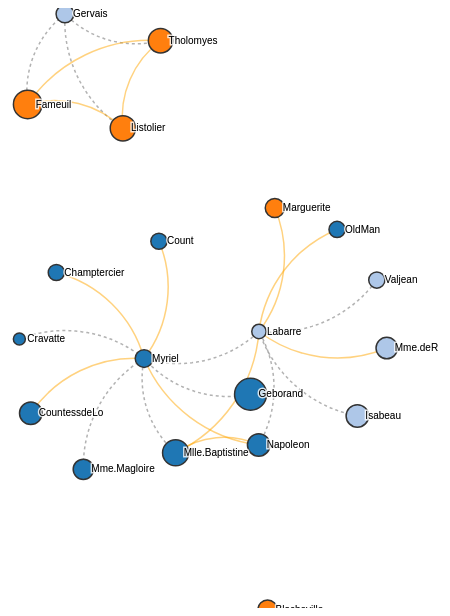
D3 v3 page, settled after 480 driven frames (8 s of simulated time); the page loaded 1 data file(s).


// ── graph.js
// Generated by CoffeeScript 1.6.2
(function() {
  var MabogoGraph, MabogoGraphConstants, RadialPlacement, Utility,
    __bind = function(fn, me){ return function(){ return fn.apply(me, arguments); }; },
    __indexOf = [].indexOf || function(item) { for (var i = 0, l = this.length; i < l; i++) { if (i in this && this[i] === item) return i; } return -1; };

  RadialPlacement = function() {
    var center, current, innerIncrement, place, placement, radialLocation, radius, setKeys, start, values;

    values = d3.map();
    innerIncrement = 20;
    radius = 150;
    center = {
      "x": 0,
      "y": 0
    };
    start = 0;
    current = start;
    radialLocation = function(center, angle, radius) {
      var x, y;

      x = center.x + radius * Math.cos(angle * Math.PI / 180);
      y = center.y + radius * Math.sin(angle * Math.PI / 180);
      return {
        "x": x,
        "y": y
      };
    };
    placement = function(key) {
      var value;

      value = values.get(key);
      if (!values.has(key)) {
        value = place(key);
      }
      return value;
    };
    place = function(key) {
      var value;

      value = radialLocation(center, current, radius);
      values.set(key, value);
      current += innerIncrement;
      return value;
    };
    setKeys = function(keys) {
      var innerKeys;

      values = d3.map();
      innerIncrement = 360 / keys.length;
      innerKeys = keys.splice(0);
      return innerKeys.forEach(function(k) {
        return place(k);
      });
    };
    placement.keys = function(_) {
      if (!arguments.length) {
        return d3.keys(values);
      }
      setKeys(_);
      return placement;
    };
    placement.center = function(_) {
      if (!arguments.length) {
        return center;
      }
      center = _;
      return placement;
    };
    placement.radius = function(_) {
      if (!arguments.length) {
        return radius;
      }
      radius = _;
      return placement;
    };
    placement.start = function(_) {
      if (!arguments.length) {
        return start;
      }
      start = _;
      current = start;
      return placement;
    };
    return placement;
  };

  Utility = (function() {
    function Utility() {}

    Utility.prototype.mapAMinusB = function(A, B) {
      var retMap;

      retMap = d3.map();
      A.keys().forEach(function(key) {
        if (!B.has(key)) {
          return retMap.set(key, A.get(key));
        }
      });
      return retMap;
    };

    Utility.prototype.mapNodes = function(nodes) {
      var nodesMap;

      nodesMap = d3.map();
      nodes.forEach(function(node) {
        return nodesMap.set(node.id, node);
      });
      return nodesMap;
    };

    return Utility;

  })();

  MabogoGraphConstants = (function() {
    function MabogoGraphConstants() {
      this.NORMAL_LINK_OPACITY = 0.5;
      this.HIDDEN_LINK_OPACITY = 0.0;
      this.HIDDEN_NODE_OPACITY = 0.05;
      this.GRAPH_WIDTH = 800;
      this.GRAPH_HEIGHT = 600;
    }

    return MabogoGraphConstants;

  })();

  MabogoGraph = (function() {
    function MabogoGraph(body, data) {
      this.body = body;
      this._resetUserAction = __bind(this._resetUserAction, this);
      this._userNodeAction = __bind(this._userNodeAction, this);
      this._userActionDispatcher = __bind(this._userActionDispatcher, this);
      this._translatePath = __bind(this._translatePath, this);
      this._translateXY = __bind(this._translateXY, this);
      this._updateTick = __bind(this._updateTick, this);
      this._freezeNodes = __bind(this._freezeNodes, this);
      this._unfreezeNodes = __bind(this._unfreezeNodes, this);
      this._changeFixedTo = __bind(this._changeFixedTo, this);
      this._freezeAfter = __bind(this._freezeAfter, this);
      this._unfreezeFor = __bind(this._unfreezeFor, this);
      this._userLinkAction = __bind(this._userLinkAction, this);
      this._userLinkDelete = __bind(this._userLinkDelete, this);
      this._userLinkAdd = __bind(this._userLinkAdd, this);
      this._userLinkUpdate = __bind(this._userLinkUpdate, this);
      this._userNodeDelete = __bind(this._userNodeDelete, this);
      this._userNodeAdd = __bind(this._userNodeAdd, this);
      this.vis = this.body.find("svg#mobogo-graph");
      this.svg = d3.select(this.vis[0]);
      this._setup();
      this._updateData(data.nodes, data.links);
      this._drawChart();
      this._setHooks();
    }

    MabogoGraph.prototype._setup = function() {
      this.Utility = new Utility();
      this.Constants = new MabogoGraphConstants();
      this.colorScale = d3.scale.category20();
      this.force = d3.layout.force().size([this.Constants.GRAPH_WIDTH, this.Constants.GRAPH_HEIGHT]).linkDistance(110).charge(-600);
      this.frozen = false;
      this.fromXY = d3.map();
      this.showcasing = false;
      return this.activeUserAction = [];
    };

    MabogoGraph.prototype._updateData = function(nodes, links) {
      var circleRadius, countExtent, nodesMap,
        _this = this;

      countExtent = d3.extent(nodes, function(d) {
        return d.links;
      });
      circleRadius = d3.scale.sqrt().range([6, 16]).domain(countExtent);
      nodes.forEach(function(node) {
        node.radius = circleRadius(node.links);
        node.x = Math.random() * _this.Constants.GRAPH_WIDTH;
        return node.y = Math.random() * _this.Constants.GRAPH_HEIGHT;
      });
      nodesMap = this.Utility.mapNodes(nodes);
      links.forEach(function(link) {
        var _ref;

        return _ref = [link.source, link.target].map(function(l) {
          return nodesMap.get(l);
        }), link.source = _ref[0], link.target = _ref[1], _ref;
      });
      return this.force.nodes(nodes).links(links).on("tick", this._updateTick).start();
    };

    MabogoGraph.prototype._drawChart = function() {
      var _ref,
        _this = this;

      this.svg.attr('width', this.Constants.GRAPH_WIDTH).attr("height", this.Constants.GRAPH_HEIGHT);
      _ref = ['pathG', 'nodeG', 'textG'].map(function(c) {
        return _this.svg.append("svg:g").attr("class", c);
      }), this.pathG = _ref[0], this.nodeG = _ref[1], this.textG = _ref[2];
      this._updateLinks();
      this._updateNodes();
      this._updateText();
      return this._freezeAfter(4000);
    };

    MabogoGraph.prototype._addMarkers = function() {
      this.markers = this.svg.append("svg:defs").selectAll("marker").data(["friend", "acquaintance"]);
      return this.markers.enter().append("svg:marker").attr("id", String).attr("viewBox", "0 -5 10 10").attr("refX", 15).attr("refY", -1.5).attr("markerWidth", 10).attr("markerHeight", 10).attr("orient", "auto").append("svg:path").attr("d", "M0,-5L10,0L0,5");
    };

    MabogoGraph.prototype._updateLinks = function() {
      var _this = this;

      this.path = this.pathG.selectAll("path.link").data(this.force.links());
      console.log(this.path);
      this.path.enter().append("svg:path").attr("class", function(d) {
        return "link " + d.type;
      }).attr("stroke-opacity", function() {
        return _this.Constants.NORMAL_LINK_OPACITY;
      });
      return this.path.exit().remove();
    };

    MabogoGraph.prototype._updateNodes = function() {
      var context,
        _this = this;

      context = this;
      this.node = this.nodeG.selectAll("circle.node").data(this.force.nodes());
      this.node.enter().append("svg:circle").attr("class", "node").attr("r", function(d) {
        return d.radius;
      }).attr("x", function(d) {
        return d.x;
      }).attr("y", function(d) {
        return d.y;
      }).style("fill", function(d) {
        return _this.colorScale(d.type);
      }).on("dblclick", function(d, i) {
        return _this._showcaseSubnetwork(d);
      }).on("click", function(d, i) {
        return _this._userActionDispatcher(d, _this._userNodeAction);
      });
      this._addOnHover();
      return this.node.exit().remove();
    };

    MabogoGraph.prototype._updateText = function() {
      var _this = this;

      this.text = this.textG.selectAll("g").data(this.force.nodes());
      (function(g) {
        return ["shadow", "lbl"].forEach(function(clss) {
          return g.append("svg:text").attr("x", 8).attr("y", ".31em").attr("class", clss).text(function(d) {
            return d.name;
          });
        });
      })(this.text.enter().append("svg:g"));
      return this.text.exit().remove();
    };

    MabogoGraph.prototype._userNodeAdd = function(d) {
      return console.log("_userAddNode");
    };

    MabogoGraph.prototype._userNodeDelete = function(d, callback) {
      var links, nodes,
        _this = this;

      console.log("_userDeleteNode");
      nodes = this.force.nodes().filter(function(node) {
        return node !== d;
      });
      console.log(nodes);
      this.force.nodes(nodes);
      links = this.force.links().filter(function(link) {
        return d !== link.source && d !== link.target;
      });
      console.log(nodes);
      this.force.links(links);
      this._updateNodes();
      this._updateLinks();
      $(this.textG[0]).find("text").filter(function(index) {
        return $(this).text() === d.name;
      }).parent().remove();
      this._unfreezeFor(2000);
      return callback();
    };

    MabogoGraph.prototype._userLinkUpdate = function(d) {
      return console.log("_userUpdateLink");
    };

    MabogoGraph.prototype._userLinkAdd = function(d, linkType) {
      var _link, _linkExists,
        _this = this;

      if (linkType == null) {
        linkType = 'friend';
      }
      _link = {
        source: this.onClickFrom,
        target: this.onClickTo,
        type: linkType
      };
      _linkExists = this.force.links().filter(function(link) {
        var _ref, _ref1;

        return ((_ref = link.source) === _this.onClickFrom || _ref === _this.onClickTo) && ((_ref1 = link.target) === _this.onClickFrom || _ref1 === _this.onClickTo);
      }).length > 0;
      if (!_linkExists) {
        this.force.links().push(_link);
        this._updateLinks();
        this._translatePath(this.path.transition());
        return this._unfreezeFor(2000);
      }
    };

    MabogoGraph.prototype._userLinkDelete = function(d) {
      var links,
        _this = this;

      links = this.force.links().filter(function(link) {
        var _ref, _ref1;

        return ((_ref = link.source) !== _this.onClickFrom && _ref !== _this.onClickTo) || ((_ref1 = link.target) !== _this.onClickFrom && _ref1 !== _this.onClickTo);
      });
      if (links.length !== this.force.links().length) {
        this.force.links(links);
        this._updateLinks();
        return this._unfreezeFor(2000);
      }
    };

    MabogoGraph.prototype._userLinkAction = function(d, linkAction, callback) {
      if (this.onClickFrom == null) {
        this.onClickFrom = d;
        return console.log(this.onClickFrom);
      } else {
        this.onClickTo = d;
        console.log(this.onClickTo, this.onClickFrom);
        if (this.onClickFrom.id !== this.onClickTo.id) {
          linkAction(d);
        }
        callback();
        this.onClickFrom = null;
        return this.onClickTo = null;
      }
    };

    MabogoGraph.prototype._showcaseSubnetwork = function(center) {
      var fromXY, radialMap, restoreXY, toXY, _ref,
        _this = this;

      if (this.frozen) {
        if (center.id === ((_ref = this.centerNode) != null ? _ref.id : void 0)) {
          this.showcasing = false;
          this._translateGraph(this.fromXY);
          this.fromXY = d3.map();
          this.centerNode = null;
          this._restoreOpacity();
          return this._addOnHover();
        } else {
          this.showcasing = true;
          this.showcasedNodes = [];
          this.showcasedLinks = [];
          this.centerNode = center;
          toXY = d3.map();
          fromXY = d3.map();
          this._setFromXY(fromXY, center);
          toXY.set(center.id, {
            x: this.Constants.GRAPH_WIDTH / 2,
            y: this.Constants.GRAPH_HEIGHT / 2
          });
          this.showcasedLinks = this.force.links().filter(function(link) {
            return center === link.source || center === link.target;
          });
          this.showcasedNodes = this.showcasedLinks.map(function(link) {
            if (center === link.source) {
              return link.target;
            } else {
              return link.source;
            }
          });
          this.showcasedNodes.forEach(function(node) {
            return _this._setFromXY(fromXY, node);
          });
          radialMap = RadialPlacement().center(toXY.get(center.id)).keys(this.showcasedNodes.map(function(node) {
            return node.id;
          }));
          this.showcasedNodes.forEach(function(node) {
            return toXY.set(node.id, radialMap(node.id));
          });
          restoreXY = this.Utility.mapAMinusB(this.fromXY, fromXY);
          [toXY, restoreXY].forEach(function(argMap) {
            return _this._translateGraph(argMap);
          });
          this._highlightShowcased(toXY);
          this._removeOnHover();
          this.fromXY = fromXY;
          return this._postShowcaseInfoToPanel(this.centerNode, this.showcasedLinks);
        }
      }
    };

    MabogoGraph.prototype._addOnHover = function() {
      var context;

      context = this;
      return this.node.on("mouseover", function(d, i) {
        return context._showDetails(context, this, d);
      }).on("mouseout", function(d, i) {
        return context._hideDetails(context, this, d);
      });
    };

    MabogoGraph.prototype._removeOnHover = function() {
      var context;

      context = this;
      return this.node.on("mouseover", function(d, i) {
        if (__indexOf.call(context.showcasedNodes, d) >= 0) {
          return context._showPreviewDetails(context, this, d);
        } else {
          return null;
        }
      }).on("mouseout", function(d, i) {
        if (__indexOf.call(context.showcasedNodes, d) >= 0) {
          return context._hidePreviewDetails(context, this, d);
        } else {
          return null;
        }
      });
    };

    MabogoGraph.prototype._showPreviewDetails = function(context, obj, d) {
      return context.path.attr("stroke-opacity", function(l) {
        var cond1, cond2;

        cond1 = l.source === d && l.target === context.centerNode;
        cond2 = l.source === context.centerNode && l.target === d;
        if (cond1 || cond2) {
          return 1.0;
        } else {
          return d3.select(this).attr("stroke-opacity");
        }
      });
    };

    MabogoGraph.prototype._hidePreviewDetails = function(context, obj, d) {
      return context.path.attr("stroke-opacity", function(l) {
        if (parseFloat(d3.select(this).attr("stroke-opacity")) === 1.0) {
          return context.Constants.NORMAL_LINK_OPACITY;
        } else {
          return d3.select(this).attr("stroke-opacity");
        }
      });
    };

    MabogoGraph.prototype._highlightShowcased = function(toXY) {
      var _this = this;

      [this.node, this.text].forEach(function(selector) {
        return selector.attr("opacity", function(d) {
          if (toXY.has(d.id) || d === _this.centerNode) {
            return 1.0;
          } else {
            return _this.Constants.HIDDEN_NODE_OPACITY;
          }
        });
      });
      return this.path.attr("stroke-opacity", function(l) {
        var cond, _ref;

        cond = [];
        cond.push((_ref = _this.centerNode) === l.source || _ref === l.target);
        cond.push(toXY.has(l.source.id) && toXY.has(l.target.id));
        if (cond.reduce(function(s, t) {
          return s || t;
        })) {
          return _this.Constants.NORMAL_LINK_OPACITY;
        } else {
          return _this.Constants.HIDDEN_LINK_OPACITY;
        }
      });
    };

    MabogoGraph.prototype._restoreOpacity = function() {
      var _this = this;

      [this.node, this.text].forEach(function(selector) {
        return selector.attr("opacity", 1.0);
      });
      return this.path.attr("stroke-opacity", this.Constants.NORMAL_LINK_OPACITY);
    };

    MabogoGraph.prototype._translateGraph = function(mapXY) {
      var _this = this;

      [this.node, this.text].forEach(function(selector) {
        return _this._translateXY(selector.transition(), mapXY);
      });
      return this._translatePath(this.path.transition());
    };

    MabogoGraph.prototype._setFromXY = function(fromXY, node) {
      var val, _ref;

      val = (_ref = this.fromXY.get(node.id)) != null ? _ref : {
        x: node.x,
        y: node.y
      };
      return fromXY.set(node.id, val);
    };

    MabogoGraph.prototype._showDetails = function(context, obj, d) {
      context.path.attr("stroke-opacity", function(l) {
        if (l.source === d || l.target === d) {
          return 1.0;
        } else {
          return context.Constants.NORMAL_LINK_OPACITY;
        }
      });
      return d3.select(obj).style("fill", "#ddd");
    };

    MabogoGraph.prototype._hideDetails = function(context, obj, d) {
      context.path.attr("stroke-opacity", context.Constants.NORMAL_LINK_OPACITY);
      return d3.select(obj).style("fill", this.colorScale(d.type));
    };

    MabogoGraph.prototype._unfreezeFor = function(time) {
      this._unfreezeNodes();
      this._updateNodes();
      this.force.start();
      return this._freezeAfter(time);
    };

    MabogoGraph.prototype._freezeAfter = function(time) {
      return window.setTimeout(this._freezeNodes, time);
    };

    MabogoGraph.prototype._changeFixedTo = function(val) {
      this.force.nodes().forEach(function(node) {
        return node.fixed = val;
      });
      return this.frozen = val;
    };

    MabogoGraph.prototype._unfreezeNodes = function() {
      console.log(this.frozen);
      if (this.frozen) {
        return this._changeFixedTo(false);
      }
    };

    MabogoGraph.prototype._freezeNodes = function() {
      if (!this.frozen) {
        return this._changeFixedTo(true);
      }
    };

    MabogoGraph.prototype._updateTick = function() {
      var _this = this;

      if (!this.showcasing) {
        [this.node, this.text].forEach(function(selection) {
          return _this._translateXY(selection);
        });
        return this._translatePath(this.path);
      }
    };

    MabogoGraph.prototype._translateXY = function(selection, mapXY) {
      if (mapXY == null) {
        mapXY = null;
      }
      return selection.attr("transform", function(d) {
        var _ref, _ref1, _ref2, _ref3;

        d.x = (_ref = mapXY != null ? (_ref1 = mapXY.get(d.id)) != null ? _ref1.x : void 0 : void 0) != null ? _ref : d.x;
        d.y = (_ref2 = mapXY != null ? (_ref3 = mapXY.get(d.id)) != null ? _ref3.y : void 0 : void 0) != null ? _ref2 : d.y;
        return "translate(" + d.x + "," + d.y + ")";
      });
    };

    MabogoGraph.prototype._translatePath = function(path) {
      return path.attr("d", function(d) {
        var dr, dx, dy;

        dx = d.target.x - d.source.x;
        dy = d.target.y - d.source.y;
        dr = Math.sqrt(dx * dx + dy * dy);
        return "M" + d.source.x + "," + d.source.y + "A" + dr + "," + dr + " 0 0,1 " + d.target.x + "," + d.target.y;
      });
    };

    MabogoGraph.prototype._postShowcaseInfoToPanel = function(center, showcasedLinks) {
      var links, tableBody;

      $('#node-name').text(center.name);
      tableBody = d3.select($('#relationship-table').find('tbody').empty()[0]);
      links = showcasedLinks.map(function(link) {
        var tmp;

        return tmp = {
          name: link.source === center ? link.target.name : link.source.name,
          type: link.type
        };
      });
      return tableBody.selectAll('tr').data(links).enter().append('tr').selectAll('td').data(function(d) {
        return [d.name, d.type];
      }).enter().append('td').text(function(d) {
        return d;
      });
    };

    MabogoGraph.prototype._setHooks = function() {
      var _this = this;

      $('.nav-tabs').button();
      $('#graph-save').click(function(e) {
        var _this = this;

        $(this).button('loading');
        return window.setTimeout((function() {
          return $(_this).button('reset');
        }), 2000);
      });
      $('#graph-reset').click(function(e) {
        return console.log("reset");
      });
      ['#node-add', '#node-delete', '#link-add', '#link-delete'].forEach(function(selector) {
        return $(selector).click(function(e) {
          return _this._addNewUserAction(selector);
        });
      });
      return $(this.vis[0]).click(function(e) {
        return _this._userActionDispatcher(null, function(d) {
          var node;

          if (_this.activeUserAction[0] === '#node-add') {
            console.log("add node");
            node = {
              id: 9000,
              name: "Test Node",
              type: 2,
              links: 15,
              radius: 10,
              x: window.event.clientX,
              y: window.event.clientY
            };
            _this.force.nodes().push(node);
            _this._updateNodes();
            _this._updateText();
            _this._unfreezeFor(2000);
            return _this._resetUserAction();
          }
        });
      });
    };

    MabogoGraph.prototype._userActionDispatcher = function(d, dispatcher) {
      var _ref;

      if (this.frozen) {
        if (!this.showcasing) {
          dispatcher(d);
        }
      }
      return (_ref = d3.event) != null ? _ref.stopPropagation() : void 0;
    };

    MabogoGraph.prototype._userNodeAction = function(d) {
      console.log(d);
      switch (this.activeUserAction[0]) {
        case '#link-add':
          return this._userLinkAction(d, this._userLinkAdd, this._resetUserAction);
        case '#link-delete':
          return this._userLinkAction(d, this._userLinkDelete, this._resetUserAction);
        case '#node-delete':
          return this._userNodeDelete(d, this._resetUserAction);
      }
    };

    MabogoGraph.prototype._addNewUserAction = function(newUserAction) {
      var lastUserAction;

      if (this.activeUserAction.length > 0) {
        lastUserAction = this.activeUserAction.pop();
        if (newUserAction !== lastUserAction) {
          $(lastUserAction).button('toggle');
          return this.activeUserAction.push(newUserAction);
        }
      } else {
        return this.activeUserAction.push(newUserAction);
      }
    };

    MabogoGraph.prototype._resetUserAction = function() {
      return $(this.activeUserAction.pop()).button('toggle');
    };

    return MabogoGraph;

  })();

  $(function() {
    return $("#mobogo-graph-container").each(function() {
      var _this = this;

      return d3.json("data.json", function(err, data) {
        return new MabogoGraph($(_this), data);
      });
    });
  });

}).call(this);


### data: data.json
{
 "nodes": [
  {
   "id": 1,
   "name": "Myriel",
   "type": 1,
   "links": 4
  },
  {
   "id": 2,
   "name": "Napoleon",
   "type": 1,
   "links": 8
  },
  {
   "id": 3,
   "name": "Mlle.Baptistine",
   "type": 1,
   "links": 12
  },
  {
   "id": 4,
   "name": "Mme.Magloire",
   "type": 1,
   "links": 6
  },
  {
   "id": 5,
   "name": "CountessdeLo",
   "type": 1,
   "links": 8
  },
  {
   "id": 6,
   "name": "Geborand",
   "type": 1,
   "links": 20
  },
  {
   "id": 7,
   "name": "Champtercier",
   "type": 1,
   "links": 3
  },
  {
   "id": 8,
   "name": "Cravatte",
   "type": 1,
   "links": 1
  },
  "... 12 more items"
 ],
 "links": [
  {
   "source": 2,
   "target": 1,
   "type": "friend"
  },
  {
   "source": 3,
   "target": 1,
   "type": "acquaintance"
  },
  {
   "source": 3,
   "target": 2,
   "type": "friend"
  },
  {
   "source": 4,
   "target": 1,
   "type": "acquaintance"
  },
  {
   "source": 5,
   "target": 1,
   "type": "friend"
  },
  {
   "source": 6,
   "target": 1,
   "type": "acquaintance"
  },
  {
   "source": 7,
   "target": 1,
   "type": "friend"
  },
  {
   "source": 8,
   "target": 1,
   "type": "acquaintance"
  },
  "... 15 more items"
 ]
}